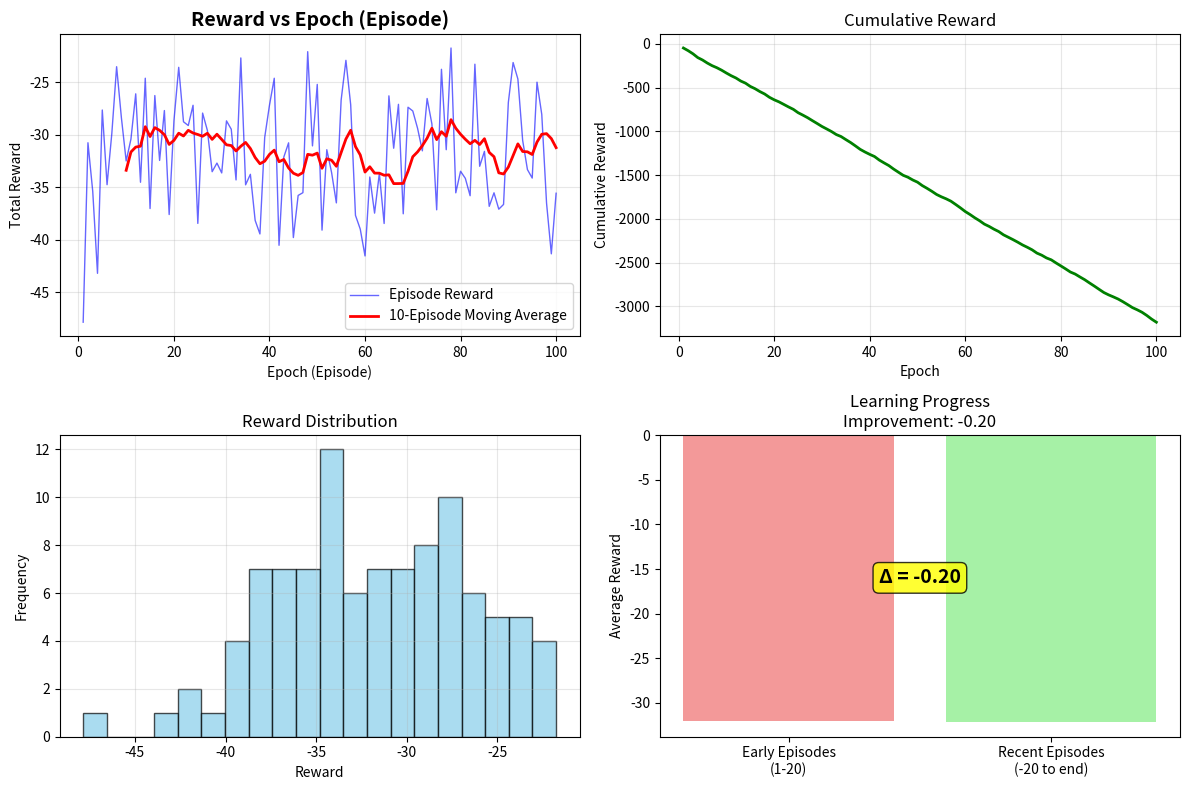

Generate this figure with matplotlib:
#!/usr/bin/env python3
"""
Super Simple RL Training with Real-time Reward Display
Shows reward at every epoch/episode
"""

import numpy as np
import matplotlib.pyplot as plt
import random

print("🚀 Starting Simple RL Training!")
print("📊 Showing reward vs epoch in real-time")
print("=" * 50)

class SimpleAgent:
    """Very simple RL agent"""
    def __init__(self):
        self.q_table = {}  # Simple Q-table
        self.learning_rate = 0.1
        self.epsilon = 0.8
        self.epsilon_decay = 0.99
        self.epsilon_min = 0.1
    
    def get_action(self, state):
        """Choose action based on epsilon-greedy"""
        if random.random() < self.epsilon:
            return random.randint(0, 2)  # Random action (0=local, 1=fog1, 2=fog2)
        
        # Get Q-values for this state
        if state not in self.q_table:
            self.q_table[state] = [0.0, 0.0, 0.0]
        
        return np.argmax(self.q_table[state])
    
    def update_q(self, state, action, reward, next_state):
        """Update Q-table"""
        if state not in self.q_table:
            self.q_table[state] = [0.0, 0.0, 0.0]
        if next_state not in self.q_table:
            self.q_table[next_state] = [0.0, 0.0, 0.0]
        
        # Q-learning update
        current_q = self.q_table[state][action]
        max_next_q = max(self.q_table[next_state])
        new_q = current_q + self.learning_rate * (reward + 0.9 * max_next_q - current_q)
        self.q_table[state][action] = new_q
        
        # Decay epsilon
        if self.epsilon > self.epsilon_min:
            self.epsilon *= self.epsilon_decay

def simulate_environment():
    """Simulate IoT-Fog environment"""
    # Generate random task
    task_size = random.randint(1, 5)
    fog_load = random.randint(0, 3)
    
    state = (task_size, fog_load)
    return state

def calculate_reward(state, action):
    """Calculate reward based on state and action"""
    task_size, fog_load = state
    
    if action == 0:  # Local processing
        delay = task_size * 1.5  # Local is slower
        reward = -delay
    elif action == 1:  # Fog node 1
        delay = task_size * 0.8 + fog_load * 0.5
        reward = -delay
    else:  # Fog node 2
        delay = task_size * 0.7 + fog_load * 0.3
        reward = -delay
    
    # Add some randomness
    reward += random.uniform(-0.5, 0.5)
    
    return reward

def train_agent(n_episodes=100):
    """Train the agent and show progress"""
    agent = SimpleAgent()
    episode_rewards = []
    episode_actions = []
    
    print("Epoch | Reward | Action | Epsilon | Progress")
    print("-" * 45)
    
    for episode in range(n_episodes):
        # Simulate episode
        total_reward = 0
        actions_taken = []
        
        # Run multiple steps per episode
        for step in range(10):
            # Get current state
            state = simulate_environment()
            
            # Choose action
            action = agent.get_action(state)
            actions_taken.append(action)
            
            # Get reward
            reward = calculate_reward(state, action)
            total_reward += reward
            
            # Get next state and update Q-table
            next_state = simulate_environment()
            agent.update_q(state, action, reward, next_state)
        
        # Record episode data
        episode_rewards.append(total_reward)
        episode_actions.append(actions_taken)
        
        # Show progress every episode
        avg_action = np.mean(actions_taken)
        progress = "█" * (episode // 5) + "░" * ((n_episodes - episode) // 5)
        
        print(f" {episode+1:3d}  | {total_reward:6.1f} | {avg_action:6.2f} | {agent.epsilon:7.3f} | {progress[:20]}")
        
        # Show running average every 10 episodes
        if (episode + 1) % 10 == 0:
            recent_avg = np.mean(episode_rewards[-10:])
            print(f"      └─ Last 10 episodes average: {recent_avg:.2f}")
    
    return episode_rewards, episode_actions

def plot_results(episode_rewards):
    """Create and save plots"""
    episodes = range(1, len(episode_rewards) + 1)
    
    plt.figure(figsize=(12, 8))
    
    # Main reward plot
    plt.subplot(2, 2, 1)
    plt.plot(episodes, episode_rewards, 'b-', alpha=0.6, linewidth=1, label='Episode Reward')
    
    # Add moving average
    window = 10
    if len(episode_rewards) >= window:
        moving_avg = []
        for i in range(window-1, len(episode_rewards)):
            moving_avg.append(np.mean(episode_rewards[i-window+1:i+1]))
        plt.plot(episodes[window-1:], moving_avg, 'r-', linewidth=2, label=f'{window}-Episode Moving Average')
    
    plt.title('Reward vs Epoch (Episode)', fontsize=14, fontweight='bold')
    plt.xlabel('Epoch (Episode)')
    plt.ylabel('Total Reward')
    plt.legend()
    plt.grid(True, alpha=0.3)
    
    # Cumulative reward
    plt.subplot(2, 2, 2)
    cumulative = np.cumsum(episode_rewards)
    plt.plot(episodes, cumulative, 'g-', linewidth=2)
    plt.title('Cumulative Reward', fontsize=12)
    plt.xlabel('Epoch')
    plt.ylabel('Cumulative Reward')
    plt.grid(True, alpha=0.3)
    
    # Reward distribution
    plt.subplot(2, 2, 3)
    plt.hist(episode_rewards, bins=20, alpha=0.7, color='skyblue', edgecolor='black')
    plt.title('Reward Distribution', fontsize=12)
    plt.xlabel('Reward')
    plt.ylabel('Frequency')
    plt.grid(True, alpha=0.3)
    
    # Learning progress (improvement over time)
    plt.subplot(2, 2, 4)
    if len(episode_rewards) > 20:
        early_avg = np.mean(episode_rewards[:20])
        late_avg = np.mean(episode_rewards[-20:])
        improvement = late_avg - early_avg
        
        plt.bar(['Early Episodes\n(1-20)', 'Recent Episodes\n(-20 to end)'], 
               [early_avg, late_avg], 
               color=['lightcoral', 'lightgreen'],
               alpha=0.8)
        plt.title(f'Learning Progress\nImprovement: {improvement:.2f}', fontsize=12)
        plt.ylabel('Average Reward')
        
        # Add improvement text
        plt.text(0.5, max(early_avg, late_avg) * 0.5, 
                f'Δ = {improvement:+.2f}', 
                ha='center', va='center', 
                fontsize=14, fontweight='bold',
                bbox=dict(boxstyle="round,pad=0.3", facecolor="yellow", alpha=0.8))
    
    plt.tight_layout()
    plt.savefig('reward_vs_epoch.png', dpi=200, bbox_inches='tight')
    print(f"\n📊 Plot saved as 'reward_vs_epoch.png'")
    
    return episodes, episode_rewards

def main():
    """Main training function"""
    print("🎯 Training agent with real-time reward tracking...")
    
    # Train the agent
    episode_rewards, episode_actions = train_agent(n_episodes=100)
    
    # Show final statistics
    print("\n" + "="*50)
    print("🎉 Training completed!")
    print(f"📈 Final Statistics:")
    print(f"   • Total episodes: {len(episode_rewards)}")
    print(f"   • Final episode reward: {episode_rewards[-1]:.2f}")
    print(f"   • Best episode reward: {max(episode_rewards):.2f}")
    print(f"   • Worst episode reward: {min(episode_rewards):.2f}")
    print(f"   • Average reward: {np.mean(episode_rewards):.2f}")
    print(f"   • Standard deviation: {np.std(episode_rewards):.2f}")
    
    # Show improvement
    if len(episode_rewards) >= 20:
        early_avg = np.mean(episode_rewards[:10])
        late_avg = np.mean(episode_rewards[-10:])
        improvement = late_avg - early_avg
        print(f"   • Learning improvement: {improvement:+.2f}")
        
        if improvement > 0:
            print("   ✅ Agent is learning and improving!")
        else:
            print("   📈 Agent needs more training time")
    
    # Create plots
    episodes, rewards = plot_results(episode_rewards)
    
    print(f"\n✨ All done! Check 'reward_vs_epoch.png' for detailed analysis.")
    
    return episode_rewards

if __name__ == "__main__":
    main()
